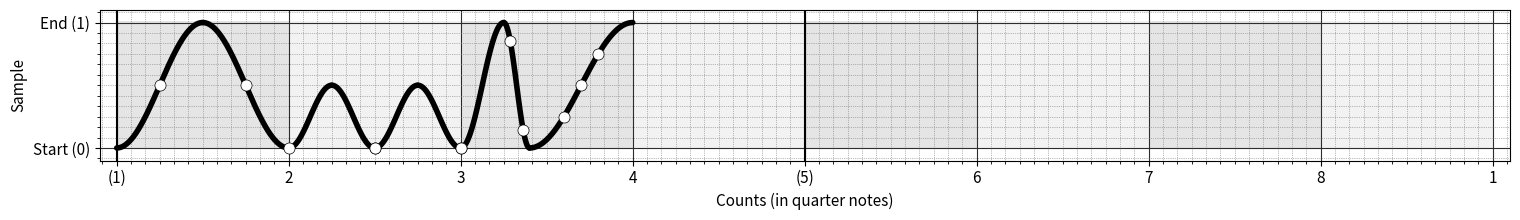

Here is the Python script that generated this plot:
#%%
### IMPORTS #################################################################
import re
import numpy as np
import matplotlib
import matplotlib.pyplot as plt
import matplotlib.ticker

class MyLocator(matplotlib.ticker.AutoMinorLocator):
    def __init__(self, n=12):
        super().__init__(n=n)
        
matplotlib.ticker.AutoMinorLocator = MyLocator
slicetype = slice # to avoid name collision with "slice" scratch


### CURVES ###################################################################

def _L(x): # for holds
    return np.zeros(len(x))

def _N(x):
    return (-np.cos(np.pi * x) + 1) / 2

def _NR(x):
    return (np.cos(np.pi * x) + 1) / 2

def _Ex(x):
    return 1 - np.sqrt(1 - (x ** 2))

def _ExR(x):
    return np.sqrt(1 - ((x - 0) ** 2))

def _Log(x):
    return np.sqrt(1 - ((x - 1) ** 2))

def _LogR(x):
    return 1 - np.sqrt(1 - ((x - 1) ** 2))

finv = { # for "~" operator
    _N:_NR,
    _NR:_N,
    _Ex:_ExR,
    _ExR:_Ex,
    _Log:_LogR,
    _LogR:_Log,
    _L:_L,
}

fneg = { # for "-" operator
    _N:_NR,
    _NR:_N,
    _Ex:_LogR,
    _ExR:_Log,
    _Log:_ExR,
    _LogR:_Ex,
    _L:_L,
}

ocrvs = { # for orbit stats
    _NR:[_N, _Ex, _Log],
    _N:[_NR, _ExR, _LogR],
    _ExR:[_Ex, _N, _Log],
    _Ex:[_ExR, _NR, _LogR],
    _LogR:[_Log, _N, _Ex],
    _Log:[_LogR, _NR, _ExR],
}


### STATS ####################################################################

def makeFclicks(n, dasq):
    if not dasq:
        return [i / (n+1) for i in range(1, n+1)]
    if dasq == "D":
        return [i / (n+2) for i in range(1, n+1)]
    if dasq == "A":
        return [(i+1) / (n+2) for i in range(1, n+1)]
    if dasq == "S":
        if n % 2 == 0:
            left =  [i / (n+2) for i in range(1, int(n/2)+1)]
            right = [(i+1) / (n+2) for i in range(int(n/2)+1, int(n/2)*2+1)]
            return  left + right
        else:
            left =  [i / (n+2)  for i in range(1, int(n/2)+1)]
            middle = [1/2]
            right = [(i+2) / (n+2) for i in range(int(n/2)+1, int(n/2)*2+1)]
            return  left + middle + right
    if dasq == "Q":
        return  [(i+1) / (n+3) for i in range(1, n+1)]
    
def getStats(scratch):
    # initialize dic
    stats = {
        "#Els":0,
        "#Sounds":0,
        "#FO":0,
        "#FC":0,
        "#PO":0,
        "#PC":0,
        "Ex":False,
        "Log":False,
    }
    for k in [
        "Baby", 
        "In", 
        "Out", 
        "Dice", 
        "Flare", 
        "iFlare", 
        "oFlare", 
        "Transf.",
        "Chirp",
        "Slice",
        "OCF",
        "TCF",
        "D",
        "A",
        "S",
        "Q",
    ]:
            stats[k] = 0
    lastel = None
    lastcrv = None
    lastfclicks = None
    # fill dic with data
    for s in scratch.slices:
        iclick = 1 if 0 in s[3] else 0 
        oclick = 1 if 1 in s[3] else 0 
        fclicks_list = [i for i in s[3] if not i in [0, 1]]
        fclicks = len(fclicks_list)
        stats["#Els"] += 1
        stats["#Sounds"] += (1 + fclicks)
        stats["#FO"] += iclick + fclicks
        stats["#FC"] += oclick + fclicks
        stats["#PO"] += int(bool(not iclick))
        stats["#PC"] += int(bool(not oclick))
        for style in "DASQ":
            if (fclicks_list != [1/2] 
            and fclicks_list == makeFclicks(fclicks, style) 
            and not stats[style]):
                stats[style] = True
        if s[1] in [_Ex, _ExR] and not stats["Ex"]:
            stats["Ex"] = True
        elif s[1] in [_Log, _LogR] and not stats["Log"]:
            stats["Log"] = True
        if iclick and not any([oclick, fclicks]): # In
            stats["In"] += 1
            if lastel == "Out" and s[1] != _L and (lastcrv in ocrvs[s[1]]):
                stats["Chirp"] += 1
            lastel = "In"
        elif oclick and not any([iclick, fclicks]): # Out
            stats["Out"] += 1
            if lastel == "In" and s[1] != _L and (lastcrv in ocrvs[s[1]]):
                stats["Slice"] += 1
            lastel = "Out"
        elif all([iclick, oclick]) and not fclicks: # Dice
            stats["Dice"] += 1 
            lastel = "Dice"
        elif fclicks and not any([iclick, oclick]): # Flare
            stats["Flare"] += 1
            if lastel == "Flare" and s[1] != _L and (lastcrv in ocrvs[s[1]]):
                if lastfclicks == fclicks == 1:  # OCF
                    stats["OCF"] += 1
                elif lastfclicks == fclicks == 2: # TCF
                    stats["TCF"] += 1
            lastel = "Flare"
        elif all([fclicks, iclick]) and not oclick: # iFlare
            stats["iFlare"] += 1
            lastel = "iFlare"
        elif all([fclicks, oclick]) and not iclick: # # oFlare
            stats["oFlare"] += 1
            lastel = "oFlare"
        elif all([fclicks, iclick, oclick]): # Transformer
            stats["Transformer"] += 1
            lastel = "Transformer"
        elif not any([fclicks, iclick, oclick]): # Baby
            stats["Baby"] += 1
            lastel = "Baby"
        lastcrv = s[1]
        lastfclicks = fclicks
    return stats


### SCRATCH ##################################################################

class Scratch:
    
    def __init__(self, slices):
        self.slices = slices
        self.stats = getStats(self)        
        self.length = sum(i[0][0] for i in slices)
        self.height = max(i[0][1] + i[0][2] for i in self.slices)
            
    def __truediv__(self, n): # length
        return Scratch([
            [[
                i[0][0] / self.length * n, # xscale
                i[0][1], # yscale
                i[0][2], # yshift
            ]] + i[1:] 
            for i in self.slices
        ])
    
    def __floordiv__(self, n): # yscale
        return Scratch([
            [[
                i[0][0], # xscale
                i[0][1] / self.height * n, # yscale
                i[0][2] / self.height * n, # yshift
            ]] + i[1:] 
            for i in self.slices
        ])
    
    def __pow__(self, n): # yshift
        return Scratch([
            [[
                i[0][0], # xscale
                i[0][1], # yscale
                i[0][2] + n, # yshift
            ]] + i[1:] 
            for i in self.slices
        ])
    
    def __getitem__(self, so):
        if isinstance(so, slicetype):
            slices = self.slices[so]
        elif isinstance(so, int):
            slices = [self.slices[so]]
        else:
            message = f'Indexing must be of the form "[n]" or "[n:m]", where n and m are integers. See the Operator section for help.'
            raise TypeError(message)
        return Scratch(slices)
    
    def __add__(self, other):
        if not isinstance(other, Scratch):
            message = "A scratch can only be added to another scratch"
            raise TypeError(message)
        return Scratch(self.slices + other.slices)
    
    def __mul__(self, n):
        if not isinstance(n, int) or (isinstance(n, int) and n < 1):
            message = "A scratch can only be multiplied by an integer > 0"
            raise ValueError(message)
        scratch = self
        for i in range(n-1):
            scratch += self
        return scratch
    
    def __mod__(self, n): # phase shift the scratch
        if not isinstance(n, int) or (
            isinstance(n, int) and n > len(self.slices)):
            message = "Phase shifting requires an integer smaller or equal to the number of slices. Here:" + str(len(self.slices))
            raise ValueError(message)
        return self[n:] + self[:n]
    
    def __invert__(self): # invert on y-axis
        maxy = max(i[0][1] + i[0][2] for i in self.slices)
        yshift = min(i[0][2] for i in self.slices)
        return Scratch([
            [[i[0][0], i[0][1], yshift + (maxy - (i[0][1] + i[0][2]))], 
            finv[i[1]], i[2], i[3]] for i in self.slices])
    
    def __neg__(self): # invert on x-axis
        return Scratch([
            [i[0], fneg[i[1]], i[2], np.flip([1 - i for i in i[3]])] 
            for i in self.slices][::-1])
    
### SESSION ##################################################################

class Session:
    
    def __init__(self, scratch, bars=2, linewidth=4, markersize=8, 
                 fontsize=12, pad=0, h_pad=0, w_pad=0, rect=None):
        if scratch.length / 4 <= round(scratch.length / 4):
            required_len = round(scratch.length / 4)
        else:
            required_len = round(scratch.length / 4) + 1        
        bars = required_len if required_len >= 2 else 2
        beats = (bars * 4) 
        beatsfactor = beats / 8
        linewidth = linewidth / beatsfactor
        markersize = markersize / beatsfactor
        fontsize = fontsize / beatsfactor
        markeredgecolor="black", 
        markerfacecolor="white"
        height = 2 / beatsfactor
        width = 15
        marginscalar = 0.05
        self.fig = plt.gcf()
        self.ax = plt.gca()
        self.ax.cla()
        self.fig.set_figheight(height)
        self.fig.set_figwidth(width)
        xticks = np.linspace(0, beats, beats + 1)
        xticks_labels = [
            f"{i+1}" if not i % 4 == 0 
            else f"({i+1})" for i in range(len(xticks))][:-1] + [1]
        self.ax.set_xlim(
            [-(height * marginscalar), beats + (height * marginscalar)])
        self.ax.set_ylim(
            [-(height * marginscalar), 1 + (height * marginscalar)])
        self.ax.set_xlabel('Counts (in quarter notes)', fontsize=fontsize)
        self.ax.set_xticks(xticks, xticks_labels, fontsize=fontsize)
        self.ax.grid(which='major', color='#2e2d2d', linewidth=0.8)
        self.ax.grid(which='minor', color='#787878', linestyle=':', 
                     linewidth=0.5)
        self.ax.xaxis.set_major_locator(plt.MaxNLocator(10 * beatsfactor))
        self.ax.minorticks_on() 
        self.ax.set_ylabel('Sample', fontsize=fontsize)
        self.ax.set_yticks([0.0, 1.0], ['Start (0)','End (1)'], 
                           fontsize=fontsize)
        for i in range(beats):
            if i % 4 == 0:
                self.ax.axvline(x=i, color='black', 
                                label='axvline - % of full height')
            if not i % 2 == 0:
                self.ax.axvspan(i, 1 + i, facecolor='#e6e6e6', alpha=0.5, 
                                ymin=1 - marginscalar * 1.5, 
                                ymax=marginscalar * 1.5)
            else:
                self.ax.axvspan(i, 1 + i, facecolor='#cccccc', alpha=0.5, 
                                ymin=1 - marginscalar * 1.5, 
                                ymax=marginscalar * 1.5)    
        xshift = 0
        resolution = 500
        vinyl_track =[]
        fader_track = []
        for scalars, f, color, clicks  in scratch.slices:
            xscale, yscale, yshift = scalars
            x = np.linspace(0.0, 1.0, round(resolution * xscale))
            vinyl = np.vstack((
                x * xscale + xshift, 
                f(x) * yscale + yshift,
            ))
            vinyl_track.append([vinyl, color, linewidth])
            clicks = clicks * xscale + xshift
            fader = np.vstack((
                clicks, 
                np.array([np.interp(i, *vinyl) for i in clicks]),
            )).T
            fader_track.append([fader, markersize])
            xshift += scalars[0]
        for vinyl, color, linewidth in vinyl_track:
            self.ax.plot(*vinyl, color=color, linewidth=linewidth, 
                solid_capstyle='round')
        for fader, markersize in fader_track:
            for click in fader:
                self.ax.plot(*click, marker="o", markersize=markersize, 
                    markeredgecolor="black", markeredgewidth=.5, 
                    markerfacecolor="white")
        self.fig.tight_layout(pad=pad, h_pad=h_pad, w_pad=w_pad, rect=rect)
        
        ### ELEMENTS #################################################################

def fcl(n, dasq):
    if not dasq:
        return [f'{i}/{n+1}' for i in range(1, n+1)]
    if dasq == "D":
        return [f'{i}/{n+2}' for i in range(1, n+1)]
    if dasq == "A":
        return [f'{i+1}/{n+2}' for i in range(1, n+1)]
    if dasq == "S":
        if n % 2 == 0:
            left =  [f'{i}/{n+2}' for i in range(1, int(n/2)+1)]
            right = [f'{i+1}/{n+2}' for i in range(int(n/2)+1, int(n/2)*2+1)]
            return  left + right
        else:
            left =  [f'{i}/{n+2}' for i in range(1, int(n/2)+1)]
            middle = ["1/2"]
            right = [f'{i+2}/{n+2}' for i in range(int(n/2)+1, int(n/2)*2+1)]
            return  left + middle + right
    if dasq == "Q":
        return  [f'{i+1}/{n+3}' for i in range(1, n+1)]
    
def element(name):
    _h = "(?P<h>h)"
    _gh = "(?P<gh>gh)"
    _g = "(?P<g>g)"
    _b = "(?P<b>b)"
    _i = "(?P<i>i)"
    _o = "(?P<o>o)"
    _d = "(?P<d>d)"
    _f = "(?P<f>[^io]?f\d)"
    _if = "(?P<if>if\d)"
    _of = "(?P<of>of\d)"
    _tr = "(?P<tr>tr\d)"
    _D = "(?P<D>D)"
    _A = "(?P<A>A)"
    _S = "(?P<S>S)"
    _Q = "(?P<Q>Q)"
    _Ex = "(?P<Ex>Ex)"
    _Log = "(?P<Log>Log)"
    ELS = re.compile(fr"(?:{_h}|{_gh})$|(?:{_g}|{_b}|{_i}|{_o}|{_d}|(?:{_f}|{_if}|{_of}|{_tr})(?:{_D}|{_A}|{_S}|{_Q})?)(?:{_Ex}|{_Log})?$")
    m = ELS.match(name)
    if not m or name.startswith("df"):
        raise ValueError(f'unintelligible name: "{name}"')
    dic = m.groupdict()
    dic = {k:True if v else False for k,v in dic.items()}
    dic["Name(s)"] = name
    dic["#Els"] = 1
    l, h, ys = 1, 1, 0 # default
    crv, crvc = "N", "k" # default
    cl = [] # default
    if dic["h"]:
        crv = "L"
    elif dic["gh"]:
        crv = "L"
        crvc = "w"
    elif dic["g"]:
        crvc = "w"
    if dic["i"] or dic["d"] or dic["if"] or dic["tr"]:
        cl.append("0")
    m = re.match(r"(?:[io]?f(?P<fN>\d)|tr(?P<trN>\d))(?P<DASQ>[DASQ])?", name)
    if m:
        md = m.groupdict()
        n = int(md["fN"]) if md["fN"] else int(md["trN"]) - 1
        cl += fcl(int(n), md['DASQ'])
    if dic["o"] or dic["d"] or dic["of"] or dic["tr"]:
        cl.append("1")
    cl = f'[{", ".join(cl)}]'
    scratch = f"Scratch([[[1,1,0], _{crv}, '{crvc}', np.array({cl})]])"
    return scratch
        
### TEARS ####################################################################

def tearParts(steps, el):
    if int(steps) <= 1:
        raise ValueError("Steps must be an int > 1")
    return [
        f"({el}/(1/{steps})//(1/{steps})){f'**({i}/{steps})' if not i==0 else ''}" 
        for i in range(steps)]

def tear(name):
    _t = "(?P<t>((?P<ft>f)|(?P<trt>tr))?t(?P<tN>\d))"
    _i = "(?P<i>i)"
    _o = "(?P<o>o)"
    _d = "(?P<d>d)"
    _iod = f"(?:{_i}|{_o}|{_d})"
    _crv = "(?P<crv>Ex|Log)"
    TRS = re.compile(fr"{_iod}?{_t}{_crv}?(?:__(?P<el>[bd]|(?:f\d|tr\d)[DASQ]?))?$")
    m = TRS.match(name)
    if not m:
        raise ValueError(f'unintelligible name: "{name}"')
    dic = m.groupdict()
    if dic["el"]:
        dic["el"] = f'{dic["el"]}{dic["crv"] or ""}'
    else:
        if dic["trt"]:
            dic["el"] = "d"
        else:
            dic["el"] = f'b{dic["crv"] or ""}'    
    parts = tearParts(int(dic['tN']), dic['el'])
    # handle clicks between tear parts
    if dic["ft"] or dic["trt"]:
        if dic["el"].startswith("b"):
            parts[0] = parts[0].replace("b", "o")
            parts[-1] = parts[-1].replace("b", "i")
        elif dic["el"].startswith("f"):
            parts[0] = parts[0].replace("f", "of")
            parts[-1] = parts[-1].replace("f", "if")
        for i in range(1, len(parts)-1):
            if dic["el"].startswith("b"):
                parts[i] = parts[i].replace("b", "d")
            elif dic["el"].startswith("f"):
                parts[i] = parts[i].replace(
                    f'f{dic["el"][1]}', f'tr{int(dic["el"][1]) + 1}')          
    # handle iod clicks
    elements = [re.sub(r"[-+*/%~\[\]\(\).:]|\b\d*\b", " ", i).strip() 
        for i in parts]
    if (dic["i"] or dic["d"] or dic["trt"]) and not any(
        dic["el"].startswith(i) for i in ["i","d","tr"]):
        if elements[0].startswith("b"):
            parts[0] = parts[0].replace("b", "i")
        elif elements[0].startswith("of"):
            parts[0] = parts[0].replace(
                f'of{dic["el"][1]}', f'tr{int(dic["el"][1]) + 1}')
        elif elements[0].startswith("o"):
            parts[0] = parts[0].replace("o", "d").replace("Ldg", "Log")            
        elif elements[0].startswith("f"):
            parts[0] = parts[0].replace("f", "if")
    if (dic["o"] or dic["d"] or dic["trt"]) and not any(
        dic["el"].startswith(i) for i in ["o","d","tr"]):
        if elements[-1].startswith("b"):
            parts[-1] = parts[-1].replace("b", "o")
        elif elements[-1].startswith("if"):
            parts[-1] = parts[-1].replace(
                f'if{dic["el"][1]}', f'tr{int(dic["el"][1]) + 1}')
        elif elements[-1].startswith("i"):
            parts[-1] = parts[-1].replace("i", "d")            
        elif elements[-1].startswith("f"):
            parts[-1] = parts[-1].replace("f", "of")
    # wrap up
    elements = [re.sub(r"[-+*/%~\[\]\(\).:]|\b\d*\b", " ", i).strip() 
        for i in parts]
    element_dics = [element(el)[1] for el in elements]
    formula = " + ".join(parts)
    return formula
        
### ORBITS ###################################################################

_s = "gbiodftrxDASQEL"

_tEl = "(?:__(?:[bd]|(?:f\d|tr\d)[DASQ]?))"

ORB = re.compile(
    fr"(?P<L>[{_s}][{_s}\d]*?{_tEl}?)_(?P<R>[{_s}][{_s}\d]*{_tEl}?)(?:_(?P<S>\d\d))?$")

def orbit(name):
    m = ORB.match(name)
    if not m:
        raise ValueError(f'unintelligible name: "{name}"')
    dic = m.groupdict()
    if dic['S']:
        num1, num2 = dic['S'][0], dic['S'][1]
        den = int(num1) + int(num2)
        formula = f"({dic['L']}/({num1}/{den}) + ~{dic['R']}/({num2}/{den})) / 1"
    else:
        formula = f"({dic['L']} + ~{dic['R']}) / 1"
    return formula

### PROCESS ##################################################################

def new(text):
    text = re.sub(r"[-+*/%~\[\]\(\).:]|\b\d*\b", " ", text)
    for name in set(text.split()):
        try:
            exec(name)
        except NameError:
            try:
                exec(element(name))
                yield name
            except:
                yield name
                try:
                    for name in new(tear(name)):
                        yield name
                except:
                    try:
                        for name in new(orbit(name)):
                            yield name
                    except:
                        for name in new(codebook[name]):
                            yield name
                            
def makeScratch(text):
    just_defined = set()
    for n in list(new(text))[::-1]:
        if n in just_defined:
            continue
        try:
            exec(f"{n} = {element(n)}")
            just_defined.add(n)
        except:
            try:
                exec(f"{n} = {tear(n)}")
                just_defined.add(n)
            except:
                try:
                    exec(f"{n} = {orbit(n)}")
                    just_defined.add(n)
                except:
                    exec(f"{n} = {codebook[n]}")
                    just_defined.add(n)
    return eval(text)
    # myscratch = eval(text)
    # stats = myscratch.stats
    # return Session(myscratch).fig, stats

### TESTS ####################################################################
if __name__ == "__main__":
    from pprint import pprint
    codebook = {
        "c":"(i + ~o) //.5 / 1",
        "ocf":"(f1 + ~f1) / 1",
    }
    formula = "ocf + (c * 2)/1 + i/.25 + ~f2SLog_f3Q_14/.75"
    myscratch = makeScratch(formula)
    fig = Session(myscratch, fontsize=11, w_pad=2).fig
    print(f'Formula: "{formula}"')
    print("Stats:")
    pprint(myscratch.stats)
    fig.show()
# %%
